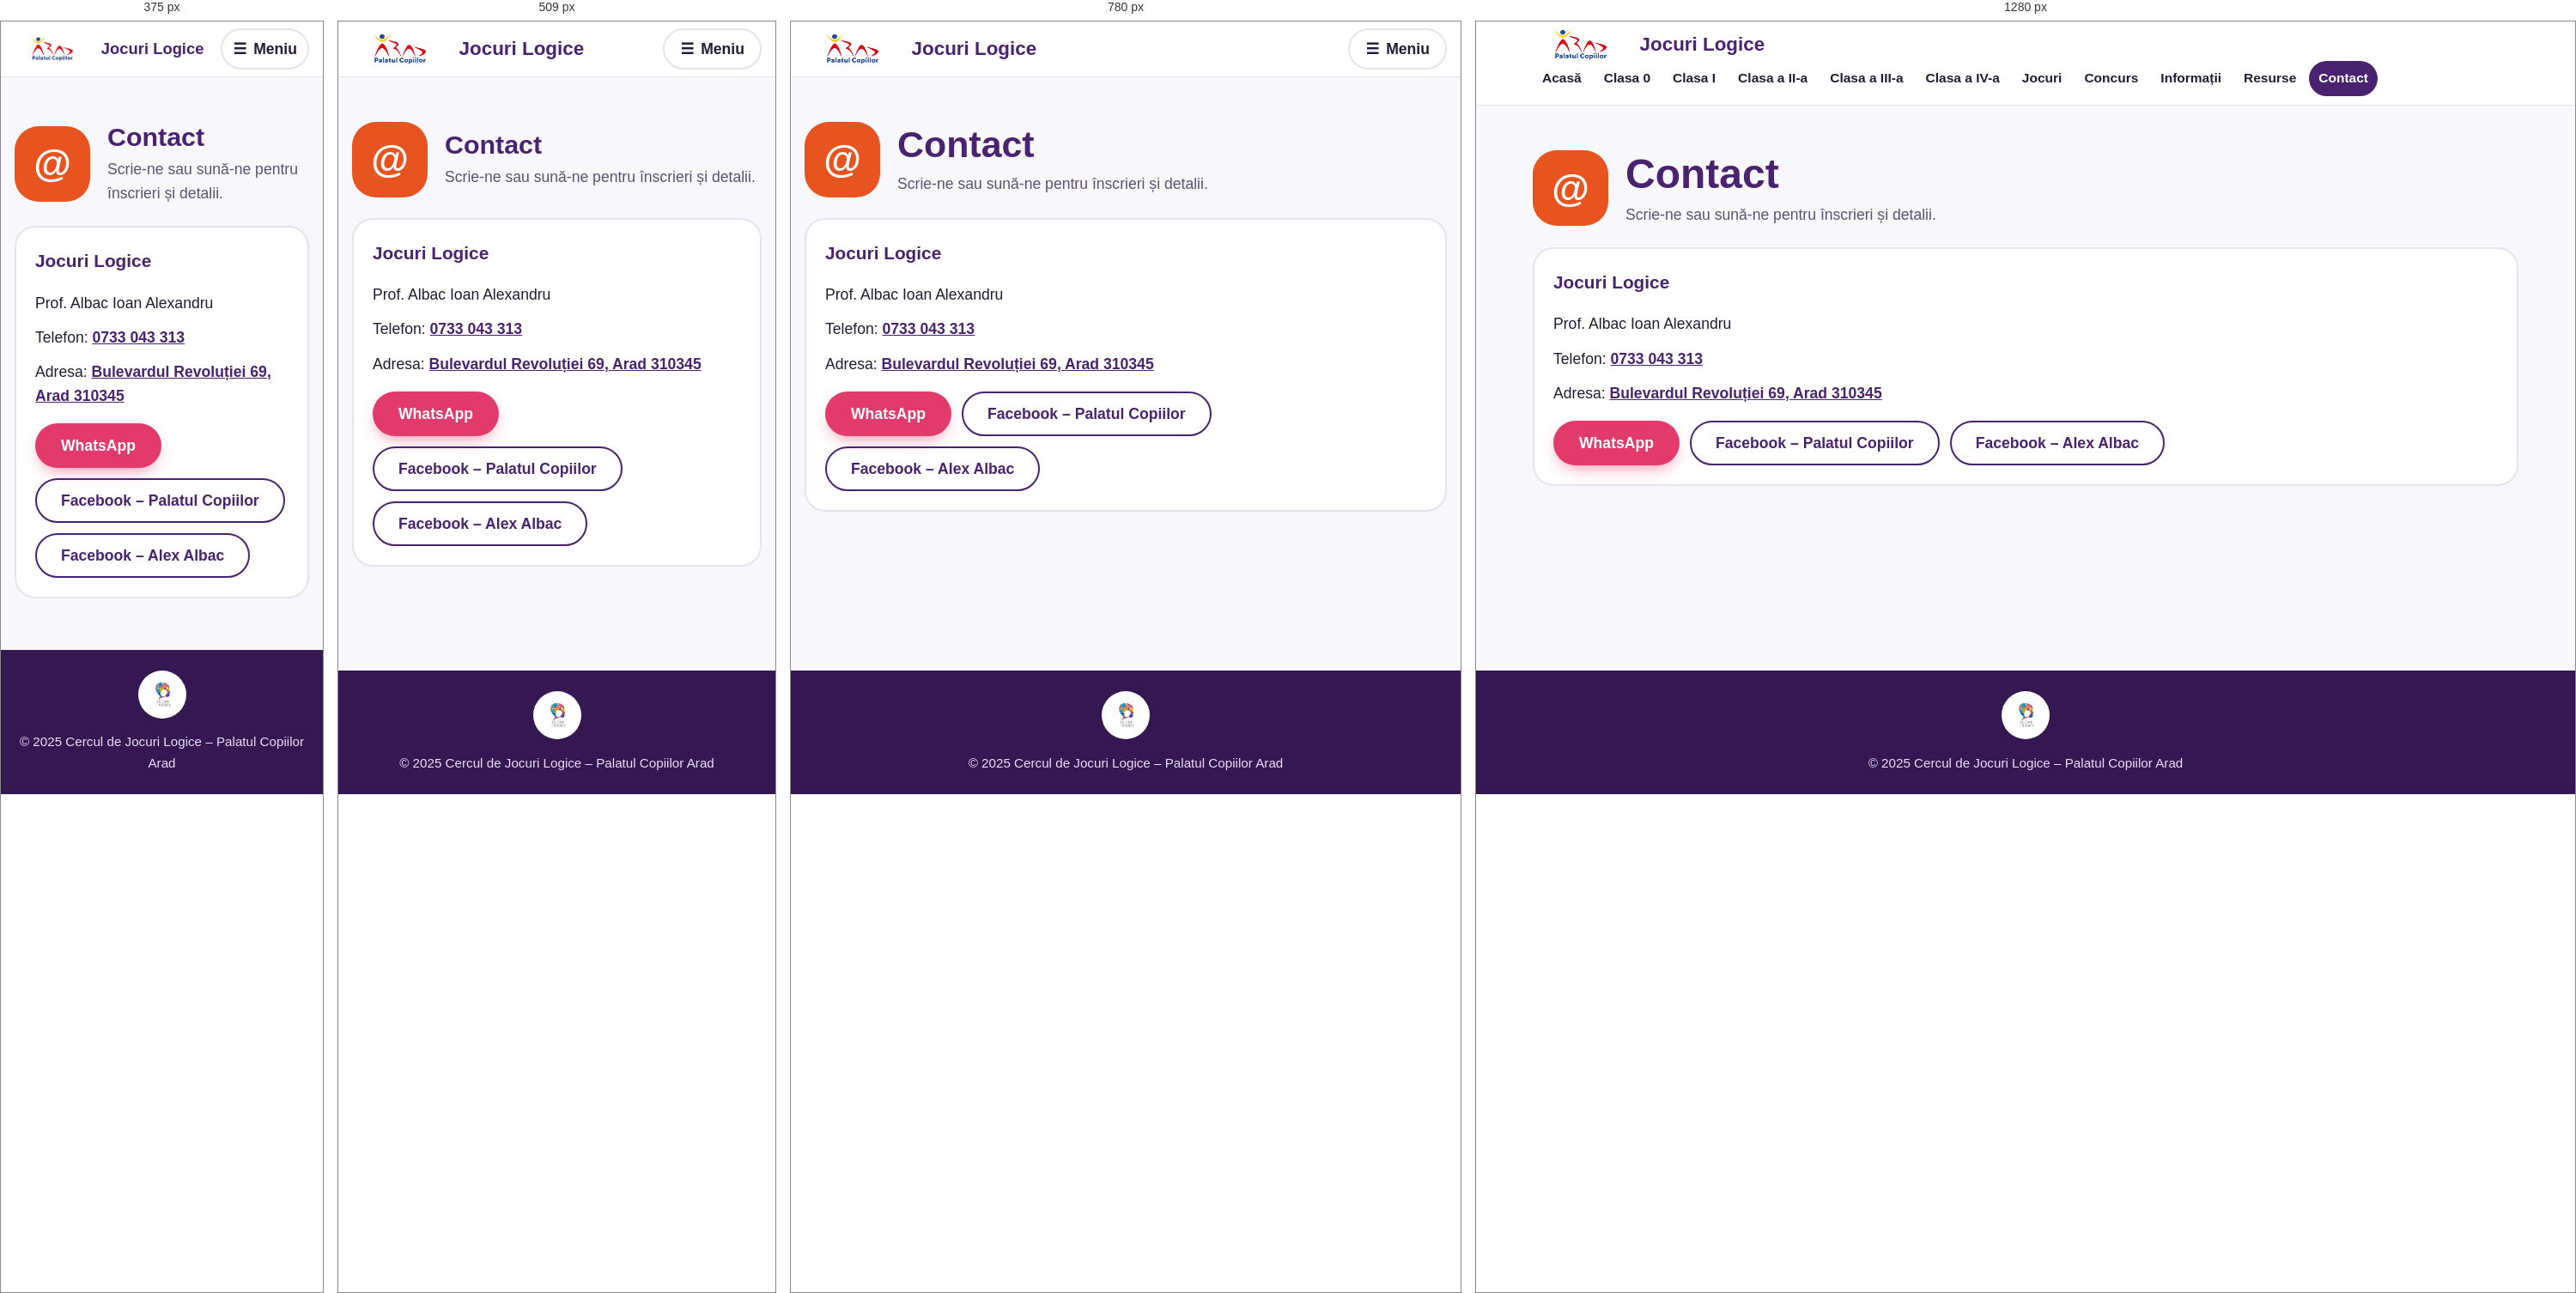
Rendered at 375 px, 509 px, 780 px and 1280 px, left to right.

<!-- file: contact.html -->
<!DOCTYPE html>
<html lang="ro">
<head>
    <meta charset="UTF-8">
    <meta name="viewport" content="width=device-width, initial-scale=1.0, viewport-fit=cover">
    <meta name="description" content="Jocuri logice și arcade pentru elevii claselor 0–IV. Cercul de Jocuri Logice, Palatul Copiilor Arad.">
    <meta name="theme-color" content="#FFFFFF">
    <title>Contact – Jocuri Logice</title>
    <link rel="icon" href="LOGO.png">
    <link rel="preconnect" href="https://fonts.googleapis.com">
    <link rel="preconnect" href="https://fonts.gstatic.com" crossorigin>
    <link href="https://fonts.googleapis.com/css2?family=Fredoka:wght@500;600;700&family=Nunito:wght@400;600;800&display=swap" rel="stylesheet">
    <link rel="stylesheet" href="stil.css">
</head>
<body>
<a class="skip-link" href="#continut">Sari la conținut</a>
<header class="site-header">
    <div class="header-top">
        <a class="brand" href="index.html" aria-label="Jocuri Logice – pagina principală">
            <img src="logo-palat.png" alt="" class="header-logo" width="113" height="38">
            <span class="brand-text"><span class="site-name">Jocuri Logice</span></span>
        </a>
        <button class="menu-btn" id="menu-btn" type="button" aria-expanded="false" aria-controls="meniu"><span class="menu-icon" aria-hidden="true">☰</span><span>Meniu</span></button>
    </div>
    <nav aria-label="Navigare principală"><ul class="menu" id="meniu"><li><a href="index.html">Acasă</a></li><li><a href="clasa0.html">Clasa 0</a></li><li><a href="clasa1.html">Clasa I</a></li><li><a href="clasa2.html">Clasa a II-a</a></li><li><a href="clasa3.html">Clasa a III-a</a></li><li><a href="clasa4.html">Clasa a IV-a</a></li><li><a href="jocuri.html">Jocuri</a></li><li><a href="concurs.html">Concurs</a></li><li><a href="info.html">Informații</a></li><li><a href="resursedidactice.html">Resurse</a></li><li><a href="contact.html" aria-current="page">Contact</a></li></ul></nav>
</header>
<main id="continut">
    <section class="page-hero"><div class="page-badge" style="--c:#E8541F" aria-hidden="true">@</div><div><h1>Contact</h1><p>Scrie-ne sau sună-ne pentru înscrieri și detalii.</p></div></section>
    <div class="panel">
        <h3>Jocuri Logice</h3>
        <ul class="contact-list">
            <li>Prof. Albac Ioan Alexandru</li>
            <li>Telefon: <a href="tel:0733043313">0733 043 313</a></li>
            <li>Adresa: <a href="https://www.google.com/maps/place/Bulevardul+Revoluției+69,+Arad+310345" target="_blank" rel="noopener">Bulevardul Revoluției 69, Arad 310345</a></li>
        </ul>
        <div class="btn-row">
            <a class="btn btn-berry" href="https://wa.me/40733043313" target="_blank" rel="noopener">WhatsApp</a>
            <a class="btn btn-ghost" href="https://www.facebook.com/share/1XMrf5LqoN/" target="_blank" rel="noopener">Facebook – Palatul Copiilor</a>
            <a class="btn btn-ghost" href="https://www.facebook.com/alex.albac" target="_blank" rel="noopener">Facebook – Alex Albac</a>
        </div>
    </div>
</main>
<footer class="site-footer">
    <img src="LOGO.png" alt="Sigla Cercului de Jocuri Logice" class="footer-logo" width="56" height="56" loading="lazy">
    <p>&copy; 2025 Cercul de Jocuri Logice – Palatul Copiilor Arad</p>
</footer>
<script src="meniu.js"></script>
</body>
</html>


/* @media block from stil.css */
@media (min-width: 960px) {
    .menu-btn { display: none; }
    .header-top { padding-bottom: 0; }
    nav { max-width: 1180px; margin: 0 auto; padding: 0 16px 10px; }
    .menu { display: flex; flex-wrap: wrap; gap: 4px; border: 0; background: transparent; }
    .menu a { border: 0; padding: 8px 11px; border-radius: 999px; font-size: .97rem; }
    .menu a[aria-current="page"] { background: var(--plum); color: var(--alb); }
}

/* @media block from stil.css */
@media (min-width: 860px) {
    .hero { grid-template-columns: 1.25fr 1fr; gap: 48px; padding-top: 48px; }
    .hero-art { width: 100%; max-width: 420px; }
}

/* @media block from stil.css */
@media (min-width: 600px) { .tiles { grid-template-columns: repeat(3, 1fr); } }

/* @media block from stil.css */
@media (min-width: 960px) { .tiles { grid-template-columns: repeat(5, 1fr); gap: 18px; } }

/* @media block from stil.css */
@media (min-width: 700px) {
    .arcade-banner { flex-direction: row; align-items: center; justify-content: space-between; padding: 36px 44px; }
}

/* @media block from stil.css */
@media (min-width: 900px) { .pdf-frame { display: block; } }

/* @media block from stil.css */
@media (max-width: 599px) { .tiles li:last-child:nth-child(odd) { grid-column: 1 / -1; } .tiles li:last-child:nth-child(odd) .tile { min-height: 120px; } }

/* @media block from stil.css */
@media (max-width: 420px) { .header-logo { height: 30px; } .site-name { font-size: 1.15rem; white-space: nowrap; } .menu-btn { padding: 4px 12px; } .header-top { gap: 8px; } }

/* @media block from stil.css */
@media (min-width: 900px) { .contest-grid { grid-template-columns: 1fr 1.6fr; } }

/* @media block from stil.css */
@media (max-width: 420px) { .board { --cell: min(64px, calc((100vw - 90px - (var(--n) - 1) * var(--gap)) / var(--n))); } }